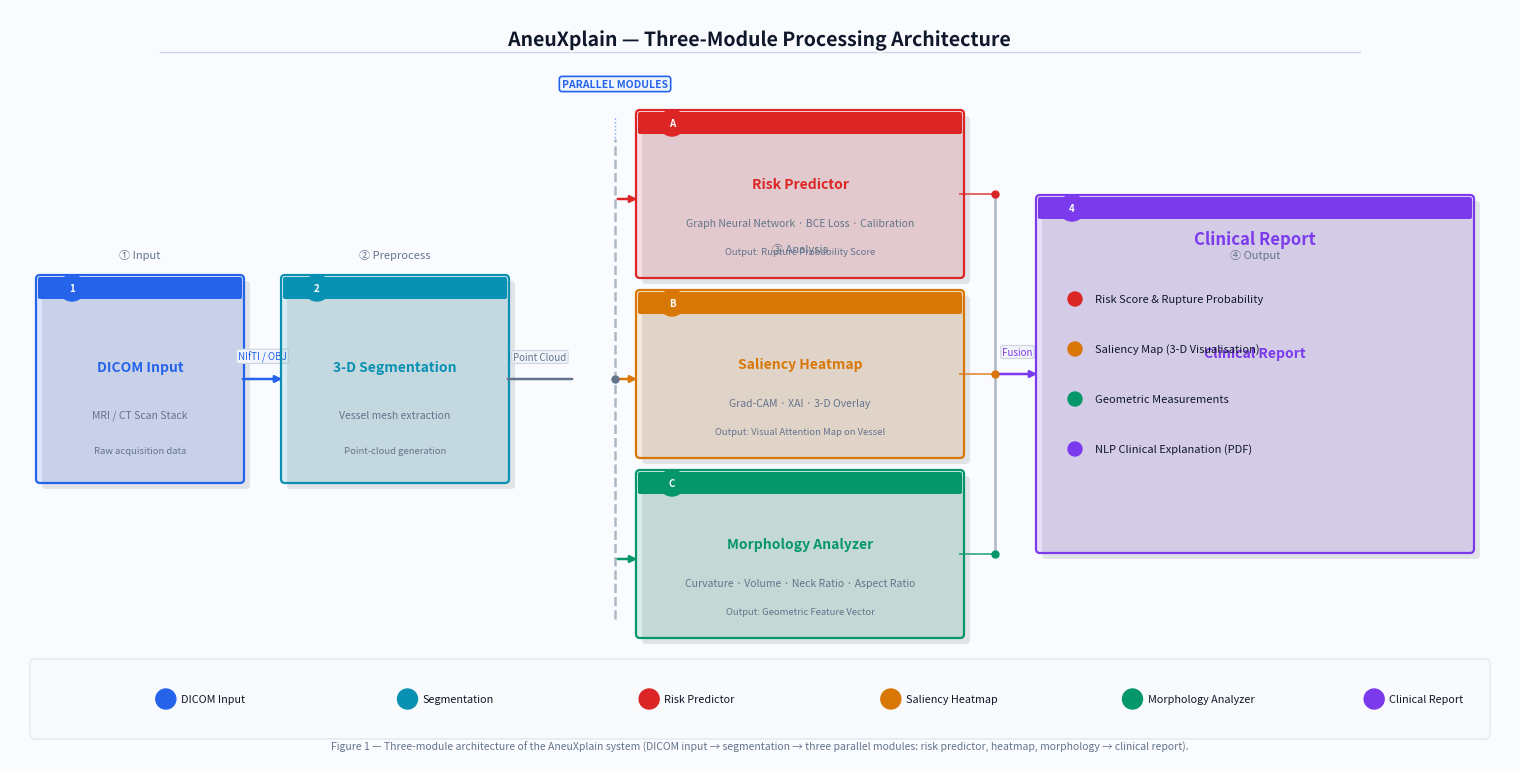

The script that saved this image:
"""
generate_figure1.py
Run:  python generate_figure1.py
Outputs: figure1_architecture.png  (300 DPI, ~15 cm wide — ready for Word / LaTeX)
         figure1_architecture.pdf  (vector, perfect for LaTeX \\includegraphics)
Requires: matplotlib  (pip install matplotlib)
"""

import matplotlib
matplotlib.use("Agg")
import matplotlib.pyplot as plt
import matplotlib.patches as mpatches
from matplotlib.patches import FancyBboxPatch, FancyArrowPatch
import matplotlib.patheffects as pe

# ─────────────────────────────────────────────
# Canvas
# ─────────────────────────────────────────────
fig, ax = plt.subplots(figsize=(15, 7.5))
ax.set_xlim(0, 15)
ax.set_ylim(0, 7.5)
ax.axis("off")
fig.patch.set_facecolor("#FAFBFF")
ax.set_facecolor("#FAFBFF")

# ─────────────────────────────────────────────
# Colour palette
# ─────────────────────────────────────────────
C = {
    "dicom":  "#2563EB",
    "seg":    "#0891B2",
    "risk":   "#DC2626",
    "heat":   "#D97706",
    "morph":  "#059669",
    "report": "#7C3AED",
    "bg":     "#F0F4FF",
    "line":   "#64748B",
    "text":   "#0F172A",
    "sub":    "#64748B",
    "white":  "#FFFFFF",
}

# ─────────────────────────────────────────────
# Helper: draw a card box
# ─────────────────────────────────────────────
def card(ax, x, y, w, h, color, title, subtitle1="", subtitle2="", badge=""):
    """Draw a rounded card with a top accent bar."""
    shadow = FancyBboxPatch((x + 0.06, y - 0.06), w, h,
                            boxstyle="round,pad=0.04",
                            linewidth=0, facecolor="#00000018", zorder=2)
    ax.add_patch(shadow)

    box = FancyBboxPatch((x, y), w, h,
                         boxstyle="round,pad=0.04",
                         linewidth=1.6, edgecolor=color,
                         facecolor=color + "22", zorder=3)
    ax.add_patch(box)

    # Top accent bar
    bar = FancyBboxPatch((x, y + h - 0.18), w, 0.18,
                         boxstyle="round,pad=0.02",
                         linewidth=0, facecolor=color, zorder=4,
                         clip_on=False)
    ax.add_patch(bar)

    # Badge circle
    if badge:
        circ = plt.Circle((x + 0.32, y + h - 0.09), 0.13,
                           color=color, zorder=5)
        ax.add_patch(circ)
        ax.text(x + 0.32, y + h - 0.09, badge,
                ha="center", va="center", fontsize=7,
                fontweight="bold", color="white", zorder=6)

    # Text
    ax.text(x + w / 2, y + h * 0.56, title,
            ha="center", va="center", fontsize=10,
            fontweight="bold", color=color, zorder=5)
    if subtitle1:
        ax.text(x + w / 2, y + h * 0.32, subtitle1,
                ha="center", va="center", fontsize=7.5,
                color=C["sub"], zorder=5)
    if subtitle2:
        ax.text(x + w / 2, y + h * 0.14, subtitle2,
                ha="center", va="center", fontsize=6.8,
                color=C["sub"], style="italic", zorder=5)


# ─────────────────────────────────────────────
# Helper: labelled arrow
# ─────────────────────────────────────────────
def arrow(ax, x0, y0, x1, y1, label="", color="#64748B", dashed=False):
    ls = (0, (4, 3)) if dashed else "-"
    ax.annotate("", xy=(x1, y1), xytext=(x0, y0),
                arrowprops=dict(arrowstyle="-|>", color=color,
                                lw=1.8, linestyle=ls),
                zorder=4)
    if label:
        mx, my = (x0 + x1) / 2, (y0 + y1) / 2 + 0.17
        ax.text(mx, my, label, ha="center", va="bottom",
                fontsize=7, color=color,
                bbox=dict(boxstyle="round,pad=0.15", fc="#F1F5F9",
                          ec="#CBD5E1", lw=0.8))


# ─────────────────────────────────────────────
# STAGE 1 — DICOM Input
# ─────────────────────────────────────────────
card(ax, 0.3, 2.8, 2.0, 2.0,
     C["dicom"], "DICOM Input",
     "MRI / CT Scan Stack",
     "Raw acquisition data", badge="1")

# ─────────────────────────────────────────────
# ARROW 1 → 2
# ─────────────────────────────────────────────
arrow(ax, 2.30, 3.80, 2.75, 3.80, "NIfTI / OBJ", C["dicom"])

# ─────────────────────────────────────────────
# STAGE 2 — 3-D Segmentation
# ─────────────────────────────────────────────
card(ax, 2.75, 2.8, 2.2, 2.0,
     C["seg"], "3-D Segmentation",
     "Vessel mesh extraction",
     "Point-cloud generation", badge="2")

# ─────────────────────────────────────────────
# Trunk then vertical spine to 3 modules
# ─────────────────────────────────────────────
trunk_x = 5.65
spine_x = 6.05
mod_x   = 6.30

# Horizontal trunk
ax.annotate("", xy=(trunk_x, 3.80), xytext=(4.95, 3.80),
            arrowprops=dict(arrowstyle="-", color=C["line"], lw=1.8), zorder=4)
ax.text((4.95 + trunk_x) / 2, 3.97, "Point Cloud",
        ha="center", va="bottom", fontsize=7, color=C["line"],
        bbox=dict(boxstyle="round,pad=0.15", fc="#F1F5F9", ec="#CBD5E1", lw=0.8))

# Vertical spine
spine_y_top = 6.20
spine_y_bot = 1.40
ax.plot([spine_x, spine_x], [spine_y_bot, spine_y_top],
        color=C["line"], lw=1.8, zorder=3, ls="--", alpha=0.5)

# Dot at trunk junction
ax.plot(spine_x, 3.80, "o", color=C["line"], ms=5, zorder=5)

# "PARALLEL MODULES" badge
bx, by = spine_x - 0.75, 6.50
ax.text(spine_x, by + 0.25, "PARALLEL MODULES",
        ha="center", va="center", fontsize=7.5,
        fontweight="bold", color=C["dicom"],
        bbox=dict(boxstyle="round,pad=0.25", fc="#EFF6FF",
                  ec=C["dicom"], lw=1.2))
ax.plot([spine_x, spine_x], [6.41, spine_y_top],
        color=C["dicom"], lw=1, ls=":", alpha=0.6, zorder=3)

# Branch arrows → modules
arrow(ax, spine_x, 5.60, mod_x, 5.60, color=C["risk"])
arrow(ax, spine_x, 3.80, mod_x, 3.80, color=C["heat"])
arrow(ax, spine_x, 2.00, mod_x, 2.00, color=C["morph"])

# ─────────────────────────────────────────────
# MODULE A — Risk Predictor
# ─────────────────────────────────────────────
card(ax, mod_x, 4.85, 3.2, 1.60,
     C["risk"], "Risk Predictor",
     "Graph Neural Network · BCE Loss · Calibration",
     "Output: Rupture Probability Score", badge="A")

# ─────────────────────────────────────────────
# MODULE B — Saliency Heatmap
# ─────────────────────────────────────────────
card(ax, mod_x, 3.05, 3.2, 1.60,
     C["heat"], "Saliency Heatmap",
     "Grad-CAM · XAI · 3-D Overlay",
     "Output: Visual Attention Map on Vessel", badge="B")

# ─────────────────────────────────────────────
# MODULE C — Morphology Analyzer
# ─────────────────────────────────────────────
card(ax, mod_x, 1.25, 3.2, 1.60,
     C["morph"], "Morphology Analyzer",
     "Curvature · Volume · Neck Ratio · Aspect Ratio",
     "Output: Geometric Feature Vector", badge="C")

# ─────────────────────────────────────────────
# Right-side merge spine
# ─────────────────────────────────────────────
merge_x   = 9.85
report_x  = 10.30
merge_top = 5.65
merge_bot = 2.05

ax.plot([merge_x, merge_x], [merge_bot, merge_top],
        color=C["line"], lw=1.8, zorder=3, alpha=0.5)

# Horizontal lines from modules
ax.plot([mod_x + 3.2, merge_x], [5.65, 5.65], color=C["risk"],  lw=1.4, alpha=0.7)
ax.plot([mod_x + 3.2, merge_x], [3.85, 3.85], color=C["heat"],  lw=1.4, alpha=0.7)
ax.plot([mod_x + 3.2, merge_x], [2.05, 2.05], color=C["morph"], lw=1.4, alpha=0.7)

ax.plot(merge_x, 5.65, "o", color=C["risk"],  ms=5, zorder=5)
ax.plot(merge_x, 3.85, "o", color=C["heat"],  ms=5, zorder=5)
ax.plot(merge_x, 2.05, "o", color=C["morph"], ms=5, zorder=5)

# Final arrow to report
arrow(ax, merge_x, 3.85, report_x, 3.85, "Fusion", C["report"])

# ─────────────────────────────────────────────
# OUTPUT — Clinical Report
# ─────────────────────────────────────────────
card(ax, report_x, 2.10, 4.30, 3.50,
     C["report"], "Clinical Report",
     "", "", badge="4")

# Sub-bullet points inside report box
bullets = [
    (C["risk"],   "Risk Score & Rupture Probability"),
    (C["heat"],   "Saliency Map (3-D Visualisation)"),
    (C["morph"],  "Geometric Measurements"),
    (C["report"], "NLP Clinical Explanation (PDF)"),
]
for i, (col, txt) in enumerate(bullets):
    bx = report_x + 0.35
    by = 4.60 - i * 0.50
    circ = plt.Circle((bx, by), 0.07, color=col, zorder=6)
    ax.add_patch(circ)
    ax.text(bx + 0.20, by, txt, va="center", fontsize=8,
            color=C["text"], zorder=6)

ax.text(report_x + 4.30 / 2, 5.20, "Clinical Report",
        ha="center", va="center", fontsize=12,
        fontweight="bold", color=C["report"], zorder=6)

# ─────────────────────────────────────────────
# Title
# ─────────────────────────────────────────────
ax.text(7.5, 7.28,
        "AneuXplain — Three-Module Processing Architecture",
        ha="center", va="top", fontsize=14,
        fontweight="bold", color=C["text"],
        path_effects=[pe.withStroke(linewidth=3, foreground="#FAFBFF")])

ax.plot([1.5, 13.5], [7.07, 7.07], color="#CBD5E1", lw=1.0)

# ─────────────────────────────────────────────
# Stage step labels (above boxes)
# ─────────────────────────────────────────────
for x, label in [(1.30, "① Input"), (3.85, "② Preprocess"),
                 (7.90, "③ Analysis"), (12.45, "④ Output")]:
    ax.text(x, 5.05 if label.startswith("③") else 4.99,
            label, ha="center", va="bottom", fontsize=8,
            color=C["sub"], fontstyle="italic")

# ─────────────────────────────────────────────
# Legend + caption bar
# ─────────────────────────────────────────────
legend_y = 0.60
legend_items = [
    (C["dicom"],  "DICOM Input"),
    (C["seg"],    "Segmentation"),
    (C["risk"],   "Risk Predictor"),
    (C["heat"],   "Saliency Heatmap"),
    (C["morph"],  "Morphology Analyzer"),
    (C["report"], "Clinical Report"),
]

# Legend background
legend_bg = FancyBboxPatch((0.25, 0.25), 14.5, 0.70,
                            boxstyle="round,pad=0.05",
                            linewidth=1, edgecolor="#E2E8F0",
                            facecolor="#F8FAFC", zorder=2)
ax.add_patch(legend_bg)

spacing = 14.5 / len(legend_items)
for i, (col, label) in enumerate(legend_items):
    lx = 0.60 + i * spacing + spacing / 2
    circ = plt.Circle((lx - 0.25, legend_y), 0.10, color=col, zorder=4)
    ax.add_patch(circ)
    ax.text(lx - 0.10, legend_y, label, va="center",
            fontsize=7.8, color=C["text"], zorder=4)

# Caption
ax.text(7.5, 0.07,
        "Figure 1 — Three-module architecture of the AneuXplain system "
        "(DICOM input → segmentation → three parallel modules: "
        "risk predictor, heatmap, morphology → clinical report).",
        ha="center", va="bottom", fontsize=7.5,
        color=C["sub"], style="italic")

# ─────────────────────────────────────────────
# Save
# ─────────────────────────────────────────────
plt.tight_layout(pad=0)
plt.savefig("figure1_architecture.png", dpi=300, bbox_inches="tight",
            facecolor=fig.get_facecolor())
plt.savefig("figure1_architecture.pdf", bbox_inches="tight",
            facecolor=fig.get_facecolor())
print("Saved: figure1_architecture.png  (300 DPI)")
print("Saved: figure1_architecture.pdf  (vector)")
